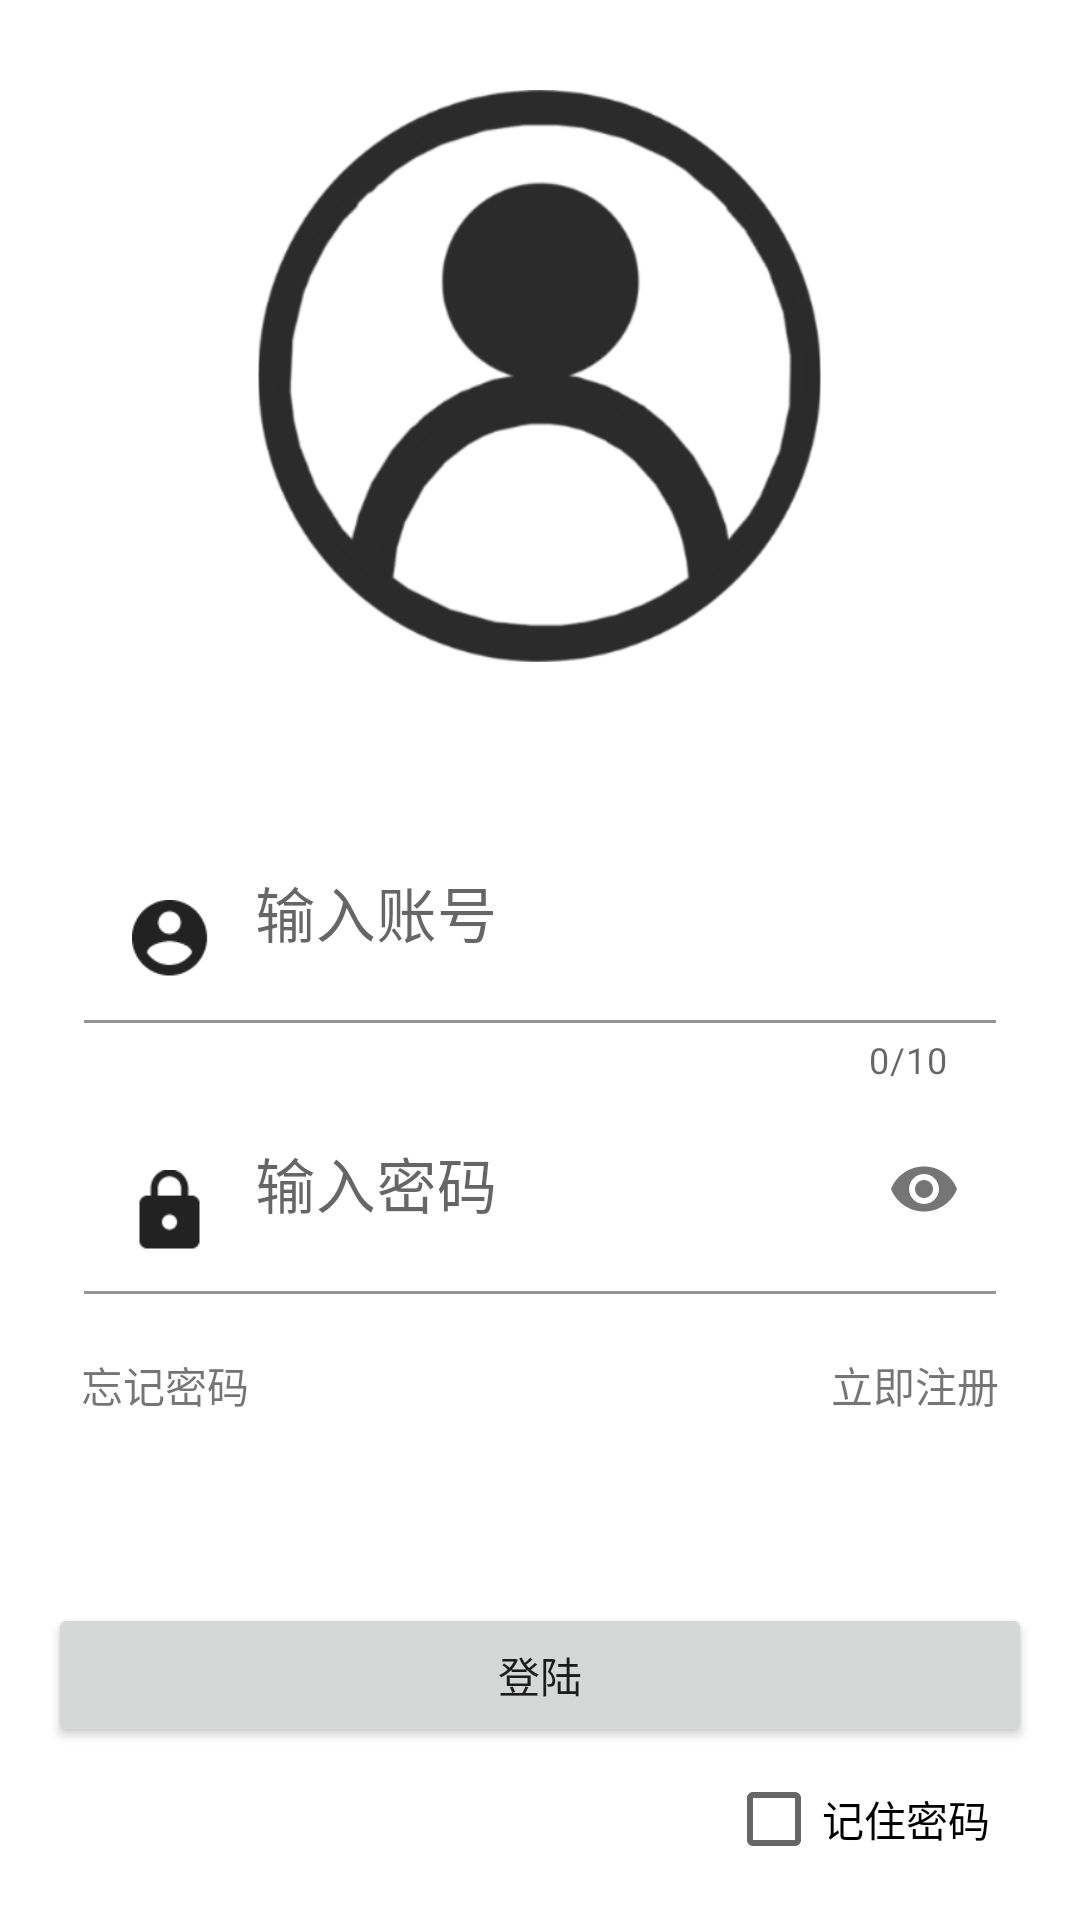

This screen was rendered from an Android layout file. Write that file and the resources it references.
<!-- AndroidManifest.xml: application theme Theme.MrTest -->
<!-- res/layout/activity_main.xml -->
<?xml version="1.0" encoding="utf-8"?>
<LinearLayout xmlns:android="http://schemas.android.com/apk/res/android"
    xmlns:app="http://schemas.android.com/apk/res-auto"
    xmlns:tools="http://schemas.android.com/tools"
    android:layout_width="match_parent"
    android:layout_height="match_parent"
    android:orientation="vertical"
    tools:context=".MainActivity">


    <ImageView
        android:id="@+id/Img"
        android:layout_width="225dp"
        android:layout_height="191dp"
        android:layout_gravity="center"
        android:layout_marginTop="30dp"
        android:src="@drawable/test3" />
            <com.google.android.material.textfield.TextInputLayout
                android:id="@+id/TTT"
                android:layout_width="304dp"
                android:layout_gravity="center"
                android:layout_height="wrap_content"
                app:counterEnabled="true"
                app:counterMaxLength="10"

                android:layout_marginTop="50dp"
                >

                <com.google.android.material.textfield.TextInputEditText
                    android:id="@+id/YYY"
                    android:layout_width="match_parent"
                    android:layout_height="70dp"
                    android:layout_gravity="center"
                    android:background="@color/white"
                    android:hint="输入账号"
                    android:inputType="number"
                    android:textSize="20dp"
                    app:drawableStartCompat="@drawable/test1"
                    app:hintAnimationEnabled="true" />
            </com.google.android.material.textfield.TextInputLayout>


    <RelativeLayout
        android:layout_gravity="center_horizontal"
        android:layout_width="306dp"
        android:layout_height="143dp">

        <com.google.android.material.textfield.TextInputLayout
            android:id="@+id/UUU"
            android:layout_width="304dp"
            android:layout_height="wrap_content"
            android:layout_centerHorizontal="true"
            app:passwordToggleEnabled="true">

            <com.google.android.material.textfield.TextInputEditText
                android:id="@+id/III"
                android:layout_width="match_parent"
                android:layout_height="70dp"
                android:background="@color/white"
                android:hint="输入密码"
                android:inputType="textPassword"
                android:textSize="20dp"
                app:drawableStartCompat="@drawable/test2"
                app:hintAnimationEnabled="true" />
        </com.google.android.material.textfield.TextInputLayout>


        <TextView
            android:id="@+id/text_view1"
            android:layout_width="wrap_content"
            android:layout_height="match_parent"
            android:layout_below="@id/UUU"
            android:layout_alignParentRight="true"
            android:layout_marginTop="20dp"
            android:text="立即注册" />

        <TextView
            android:id="@+id/text_view2"
            android:layout_width="wrap_content"
            android:layout_height="match_parent"
            android:layout_below="@id/UUU"
            android:layout_alignParentLeft="true"
            android:layout_marginTop="20dp"
            android:text="忘记密码" />
    </RelativeLayout>


    <LinearLayout
        android:id="@+id/la"
        android:layout_marginTop="30dp"
        android:layout_width="match_parent"
        android:layout_height="wrap_content"
        android:orientation="vertical"
        android:gravity="center"
        >

        <Button
            android:id="@+id/TEST"
            android:layout_width="328dp"
            android:layout_height="wrap_content"
            android:layout_gravity="center_horizontal"
            android:text="登陆" />
    </LinearLayout>
    <CheckBox
        android:layout_marginRight="30dp"
        android:id="@+id/check_box"
        android:text="记住密码"
        android:layout_gravity="right"
        android:layout_width="wrap_content"
        android:layout_height="wrap_content"/>


</LinearLayout>
<!-- resources referenced by this layout -->
<resources>
  <!-- drawable test1: png bitmap (drawable-xhdpi, 1715 bytes) -->
  <!-- drawable test2: png bitmap (drawable-xhdpi, 1065 bytes) -->
  <!-- drawable test3: png bitmap (drawable-xhdpi, 53534 bytes) -->
  <style name="Theme.MrTest" parent="Theme.MaterialComponents.DayNight.DarkActionBar">
          
          <item name="colorPrimary">@color/purple_500</item>
          <item name="colorPrimaryVariant">@color/purple_700</item>
          <item name="colorOnPrimary">@color/white</item>
          
          <item name="colorSecondary">@color/teal_200</item>
          <item name="colorSecondaryVariant">@color/teal_700</item>
          <item name="colorOnSecondary">@color/black</item>
          
          <item name="android:statusBarColor" tools:targetApi="l">?attr/colorPrimaryVariant</item>
          
      </style>
  <!-- not gathered from this repository: default colours our renderer supplied (Android Studio template values) -->
  <color name="purple_500">#FF6200EE</color>
  <color name="purple_700">#FF3700B3</color>
  <color name="teal_200">#FF03DAC5</color>
  <color name="teal_700">#FF018786</color>
  <color name="black">#FF000000</color>
  <color name="white">#FFFFFFFF</color>
</resources>
